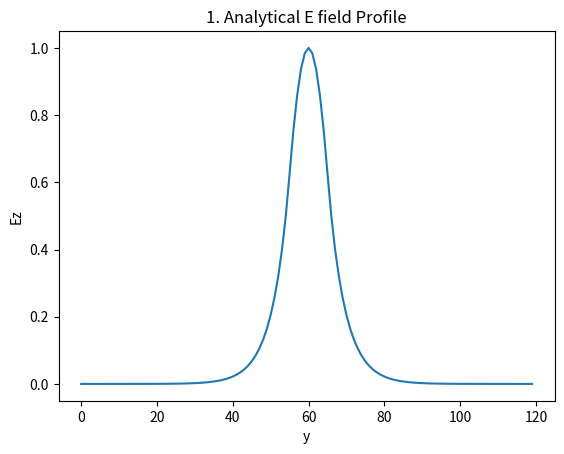
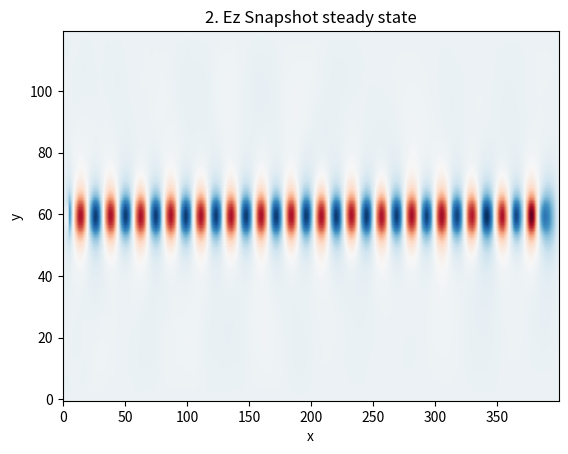
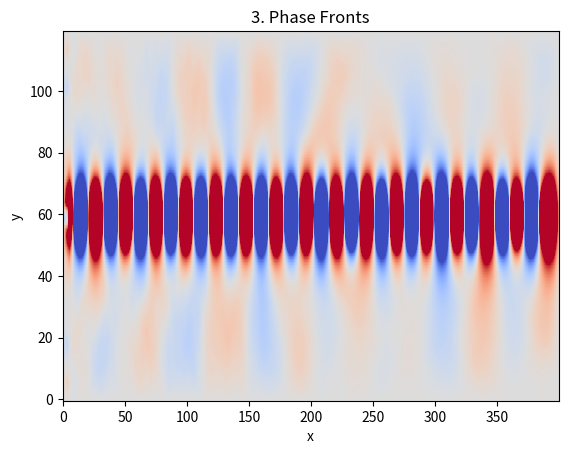
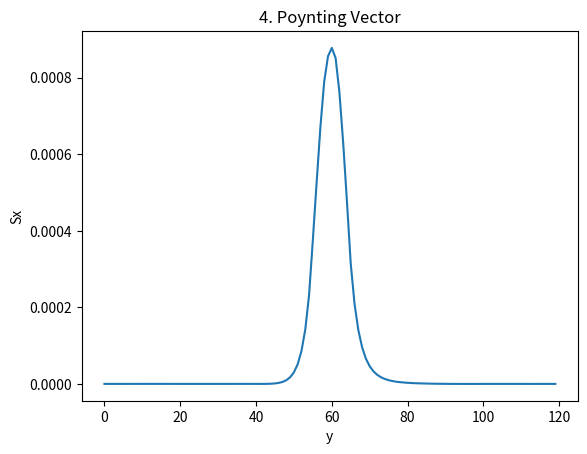

The script that saved these images, in order:
import numpy as np
import matplotlib.pyplot as plt
from scipy.optimize import fsolve

c0 = 299792458.0
f0 = 192e12
lam0 = c0 / f0
mu0 = 4.0 * np.pi * 1e-7
eps0 = 1.0 / (mu0 * c0**2)
n_core = 3.48
n_clad = 1.44
dx = (lam0 / n_core) / 20 
dy = dx
dt = dx / (c0 * np.sqrt(2.0)) * 0.99
Nx, Ny = 400, 120
n_steps = 2000

y_center = Ny // 2
d_cells_core = 5  
d = d_cells_core * dy

er = np.full((Nx, Ny), n_clad**2)
er[:, y_center - d_cells_core : y_center + d_cells_core] = n_core**2

k0 = 2 * np.pi / lam0

def func(neff, n1, n2, d_val, k_val):
    # Transcendental equation for TE mode
    if neff <= n2 or neff >= n1:
        return 1e6
    bte = (neff**2 - n2**2) / (n1**2 - n2**2)
    V = k_val * 2 * d_val * np.sqrt(n1**2 - n2**2)
    return 2 * np.arctan(np.sqrt(bte / (1 - bte))) - V * np.sqrt(1 - bte)

n_eff_sol = fsolve(func, x0=(n_core + n_clad)/2, args=(n_core, n_clad, d, k0))
n_eff = n_eff_sol[0]

beta = k0 * n_eff
kappa = np.sqrt((n_core * k0)**2 - beta**2)
gamma = np.sqrt(beta**2 - (n_clad * k0)**2)

mode_profile = np.zeros(Ny)
for j in range(Ny):
    y = (j - y_center) * dy
    if abs(y) <= d:
        mode_profile[j] = np.cos(kappa * y)
    else:
        mode_profile[j] = np.cos(kappa * d) * np.exp(-gamma * (abs(y) - d))

Ez = np.zeros((Nx, Ny))
Hx = np.zeros((Nx, Ny))
Hy = np.zeros((Nx, Ny))
Ce = dt / (eps0 * dx * er)
Ch = dt / (mu0 * dx)

for n in range(n_steps):
    Hx[:, :-1] -= Ch * (Ez[:, 1:] - Ez[:, :-1])
    Hy[:-1, :] += Ch * (Ez[1:, :] - Ez[:-1, :])
    Ez[1:-1, 1:-1] += Ce[1:-1, 1:-1] * (
        (Hy[1:-1, 1:-1] - Hy[0:-2, 1:-1]) - (Hx[1:-1, 1:-1] - Hx[1:-1, 0:-2])
    )
    Ez[5, :] = mode_profile * np.sin(2 * np.pi * f0 * n * dt)


plt.figure()
plt.plot(mode_profile)
plt.title(f"1. Analytical E field Profile")
plt.xlabel("y")
plt.ylabel("Ez")

plt.figure()
plt.imshow(Ez.T, cmap='RdBu', origin='lower', aspect='auto')
plt.title("2. Ez Snapshot steady state")
plt.xlabel("x")
plt.ylabel("y")

plt.figure()
plt.imshow(Ez.T, cmap='coolwarm', origin='lower', aspect='auto', vmin=-0.1, vmax=0.1)
plt.title("3. Phase Fronts")
plt.xlabel("x")
plt.ylabel("y")

Ez_slice = Ez[Nx//2, :]
Hy_slice = -0.5 * (Hy[Nx//2, :] + Hy[Nx//2 - 1, :])

Sx = Ez_slice * Hy_slice
plt.figure()
plt.plot(Sx)
plt.title("4. Poynting Vector")
plt.xlabel("y")
plt.ylabel("Sx")
plt.show()
